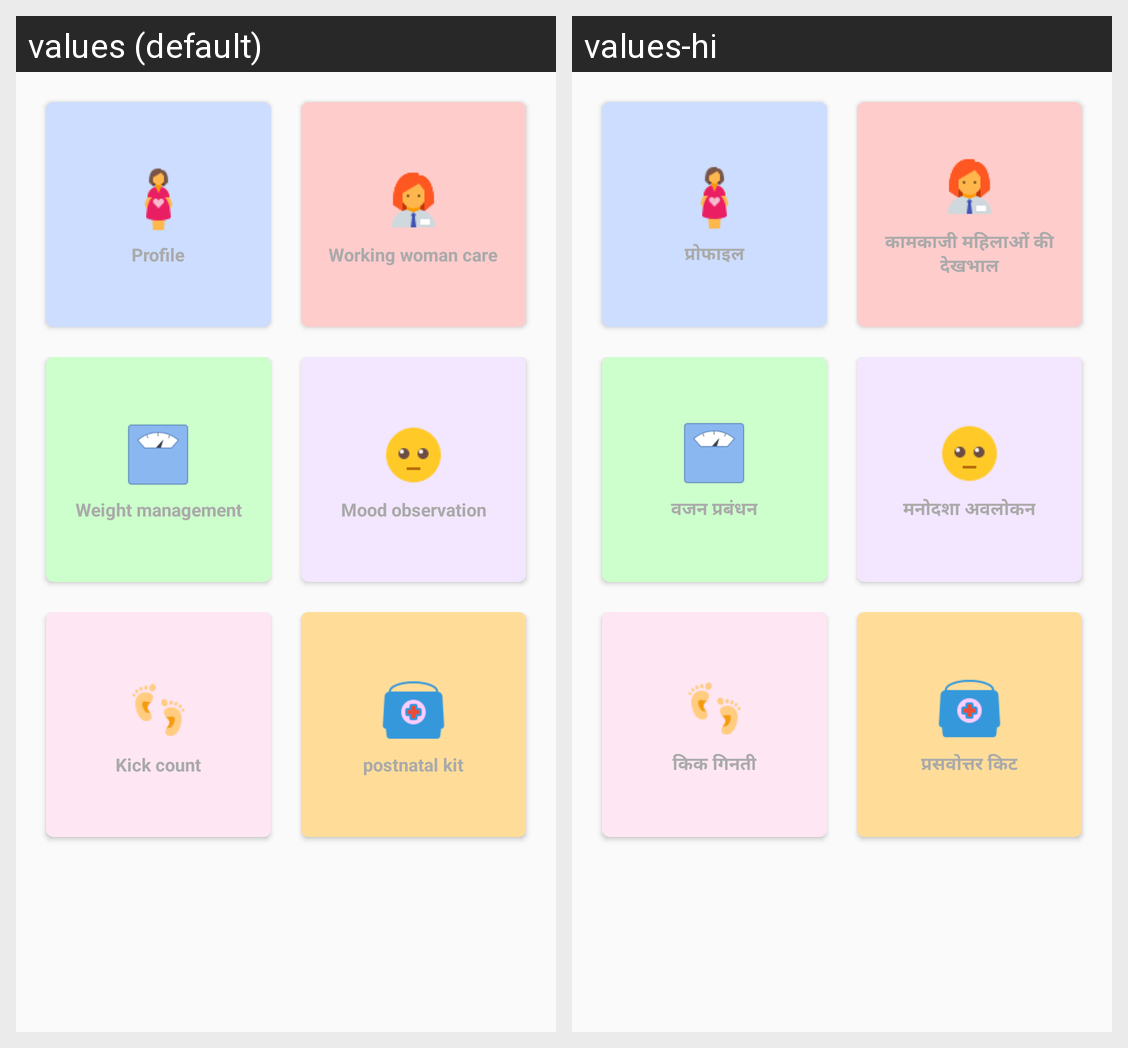

This grid shows one Android layout under two languages. Give, for every string resource on the screen, its name, the default text and each shown locale's text.
Android screen res/layout/fragment_mothercare.xml rendered under 2 locales, left to right: values (default), values-hi. Device: Nexus 5 (rendered at 1080×1920; each locale shown at half size, 540×960, under a caption strip naming it); theme AppTheme.
Strings drawn on this screen, with the default value and each locale's value (text and hints the layout hard-codes, and strings that could not be matched under every locale, appear in the picture but are not listed):

Profile
  values: Profile
  values-hi: प्रोफाइल

WorkingWomanCare
  values: Working woman care
  values-hi: कामकाजी महिलाओं की देखभाल

WeightManagement
  values: Weight management
  values-hi: वजन प्रबंधन

MoodObservation
  values: Mood observation
  values-hi: मनोदशा अवलोकन

KickCount
  values: Kick count
  values-hi: किक गिनती

PostnatalKit
  values: postnatal kit
  values-hi: प्रसवोत्तर किट
